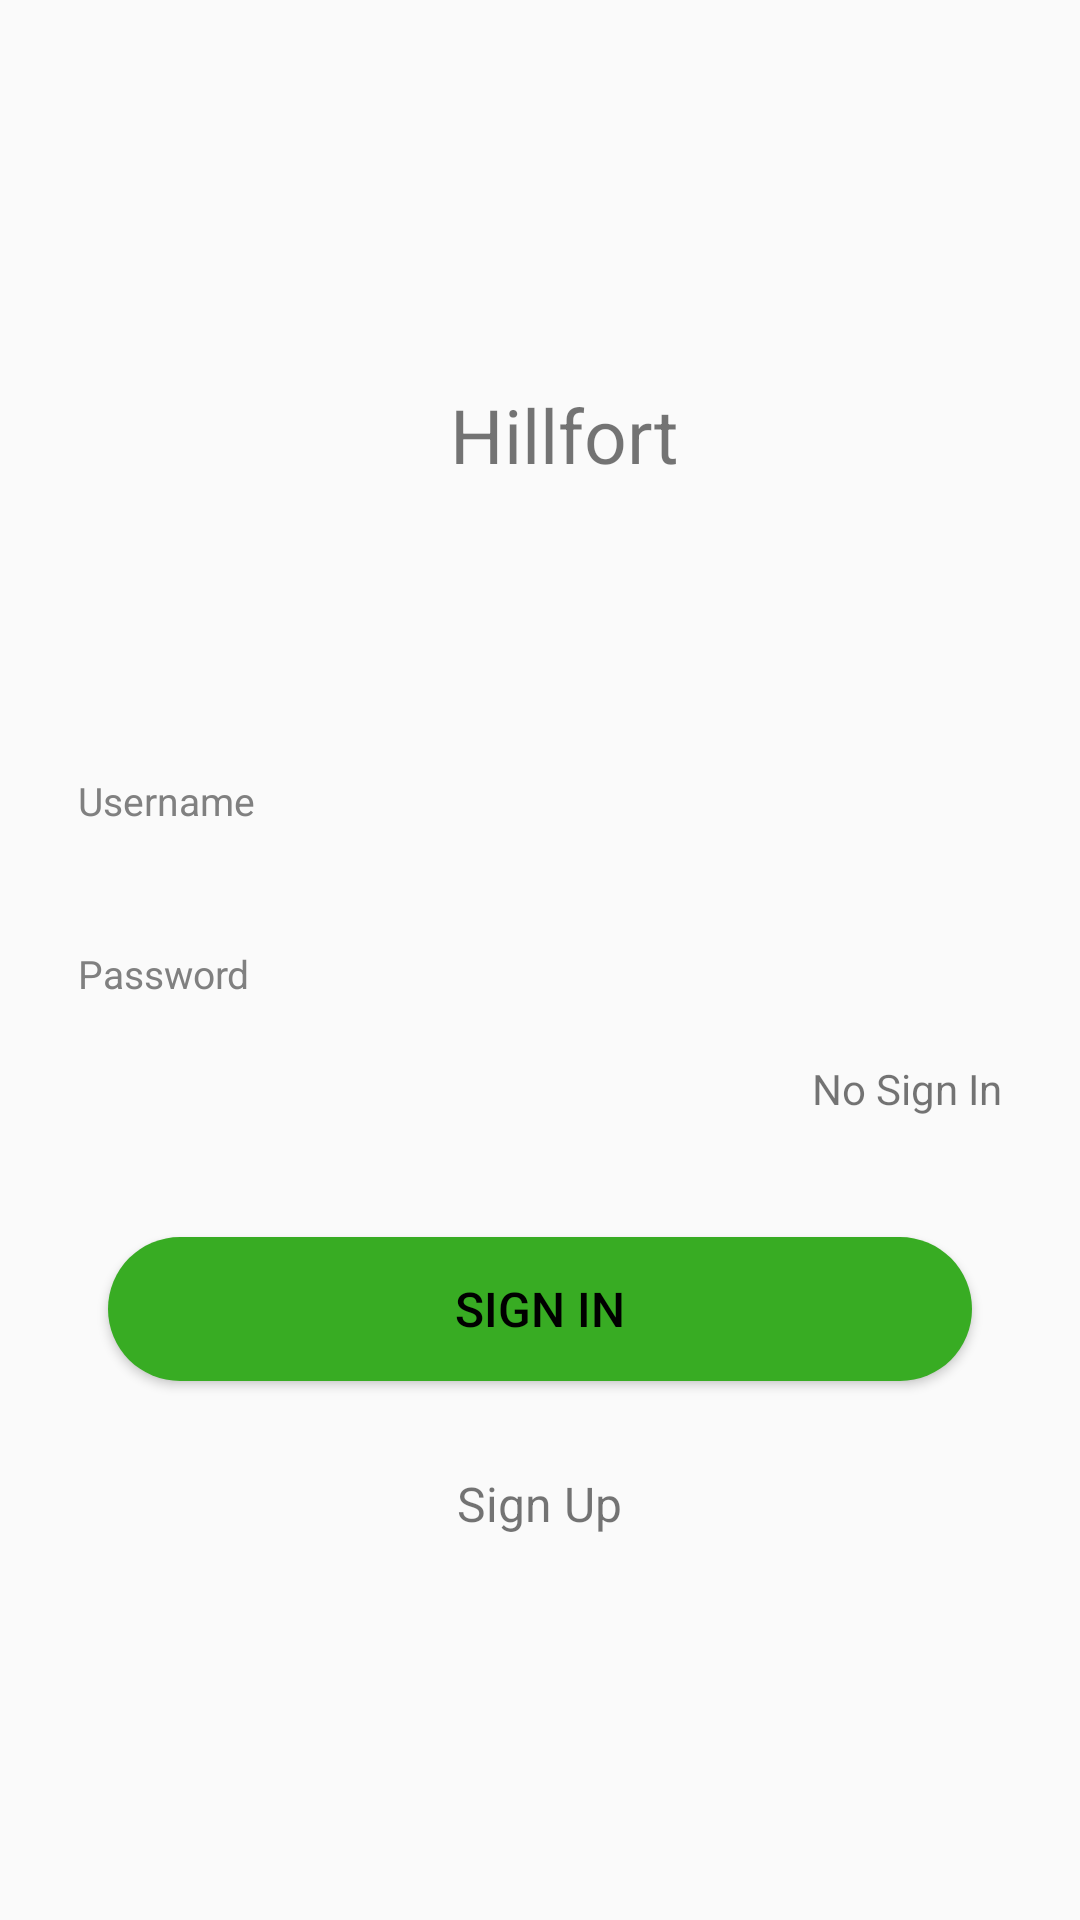

Layout XML and referenced resources for this Android screen:
<!-- AndroidManifest.xml: application theme AppTheme -->
<!-- res/layout/activity_sign_in.xml -->
<?xml version="1.0" encoding="utf-8"?>
<RelativeLayout
    xmlns:android="http://schemas.android.com/apk/res/android"
    android:layout_width="match_parent"
    android:layout_height="match_parent"
    android:focusable="true"
    android:focusableInTouchMode="true">

    <ScrollView
        android:layout_width="match_parent"
        android:layout_height="wrap_content"
        android:layout_centerVertical="true">

        <LinearLayout
            android:layout_width="match_parent"
            android:layout_height="wrap_content"
            android:orientation="vertical"
            android:layout_marginStart="16dp"
            android:layout_marginEnd="16dp">

            <TextView
                android:layout_width="100dp"
                android:layout_height="100dp"
                android:paddingLeft="20dp"
                android:textSize="25dp"
                android:text="@string/app_name"
                android:layout_gravity="center_horizontal"/>

            <EditText
                android:id="@+id/username"
                android:layout_marginTop="20dp"
                android:hint="Username"
                android:textColor="@color/colorPrimaryDark"
                android:textSize="13dp"
                android:textColorHint="#808080"
                android:layout_width="match_parent"
                android:layout_height="wrap_content"
                android:background="@drawable/edit_text_background"
                android:padding="10dp"/>

            <EditText
                android:id="@+id/password"
                android:layout_marginTop="20dp"
                android:inputType="textPassword"
                android:hint="Password"
                android:textColor="@color/colorPrimaryDark"
                android:textSize="13dp"
                android:textColorHint="#808080"
                android:layout_width="match_parent"
                android:layout_height="wrap_content"
                android:background="@drawable/edit_text_background"
                android:padding="10dp"/>

            <TextView
                android:id="@+id/nosignin"
                android:layout_width="wrap_content"
                android:layout_height="wrap_content"
                android:text="No Sign In"
                android:padding="10dp"
                android:layout_gravity="end"/>

            <Button
                android:id="@+id/signin"
                android:layout_marginStart="20dp"
                android:layout_marginEnd="20dp"
                android:layout_width="match_parent"
                android:layout_height="wrap_content"
                android:textColor="@color/colorPrimary"
                android:background="@drawable/button_background"
                android:text="Sign In"
                android:layout_marginTop="30dp"
                android:layout_marginBottom="30dp"
                android:textSize="16dp"/>

            <TextView
                android:id="@+id/signup"
                android:layout_width="wrap_content"
                android:layout_height="wrap_content"
                android:text="Sign Up"
                android:textSize="16dp"
                android:layout_gravity="center_horizontal"/>


        </LinearLayout>
    </ScrollView>
</RelativeLayout>
<!-- resources referenced by this layout -->
<resources>
  <color name="colorPrimary">#000000</color>
  <color name="colorPrimaryDark">#216E1C</color>
  <!-- drawable button_background (drawable) -->
  <?xml version="1.0" encoding="utf-8"?>
  <shape xmlns:android="http://schemas.android.com/apk/res/android"
      android:shape="rectangle">
  
      <solid android:color="@color/colorAccent"/>
  
      <corners android:radius="30dp"/>
  </shape>
  <string name="app_name">Hillfort</string>
  <style name="AppTheme" parent="Theme.AppCompat.Light.NoActionBar">
          
          <item name="colorPrimary">@color/colorPrimary</item>
          <item name="colorPrimaryDark">@color/colorPrimaryDark</item>
          <item name="colorAccent">@color/colorAccent</item>
      </style>
  <color name="colorAccent">#38AC23</color>
</resources>
